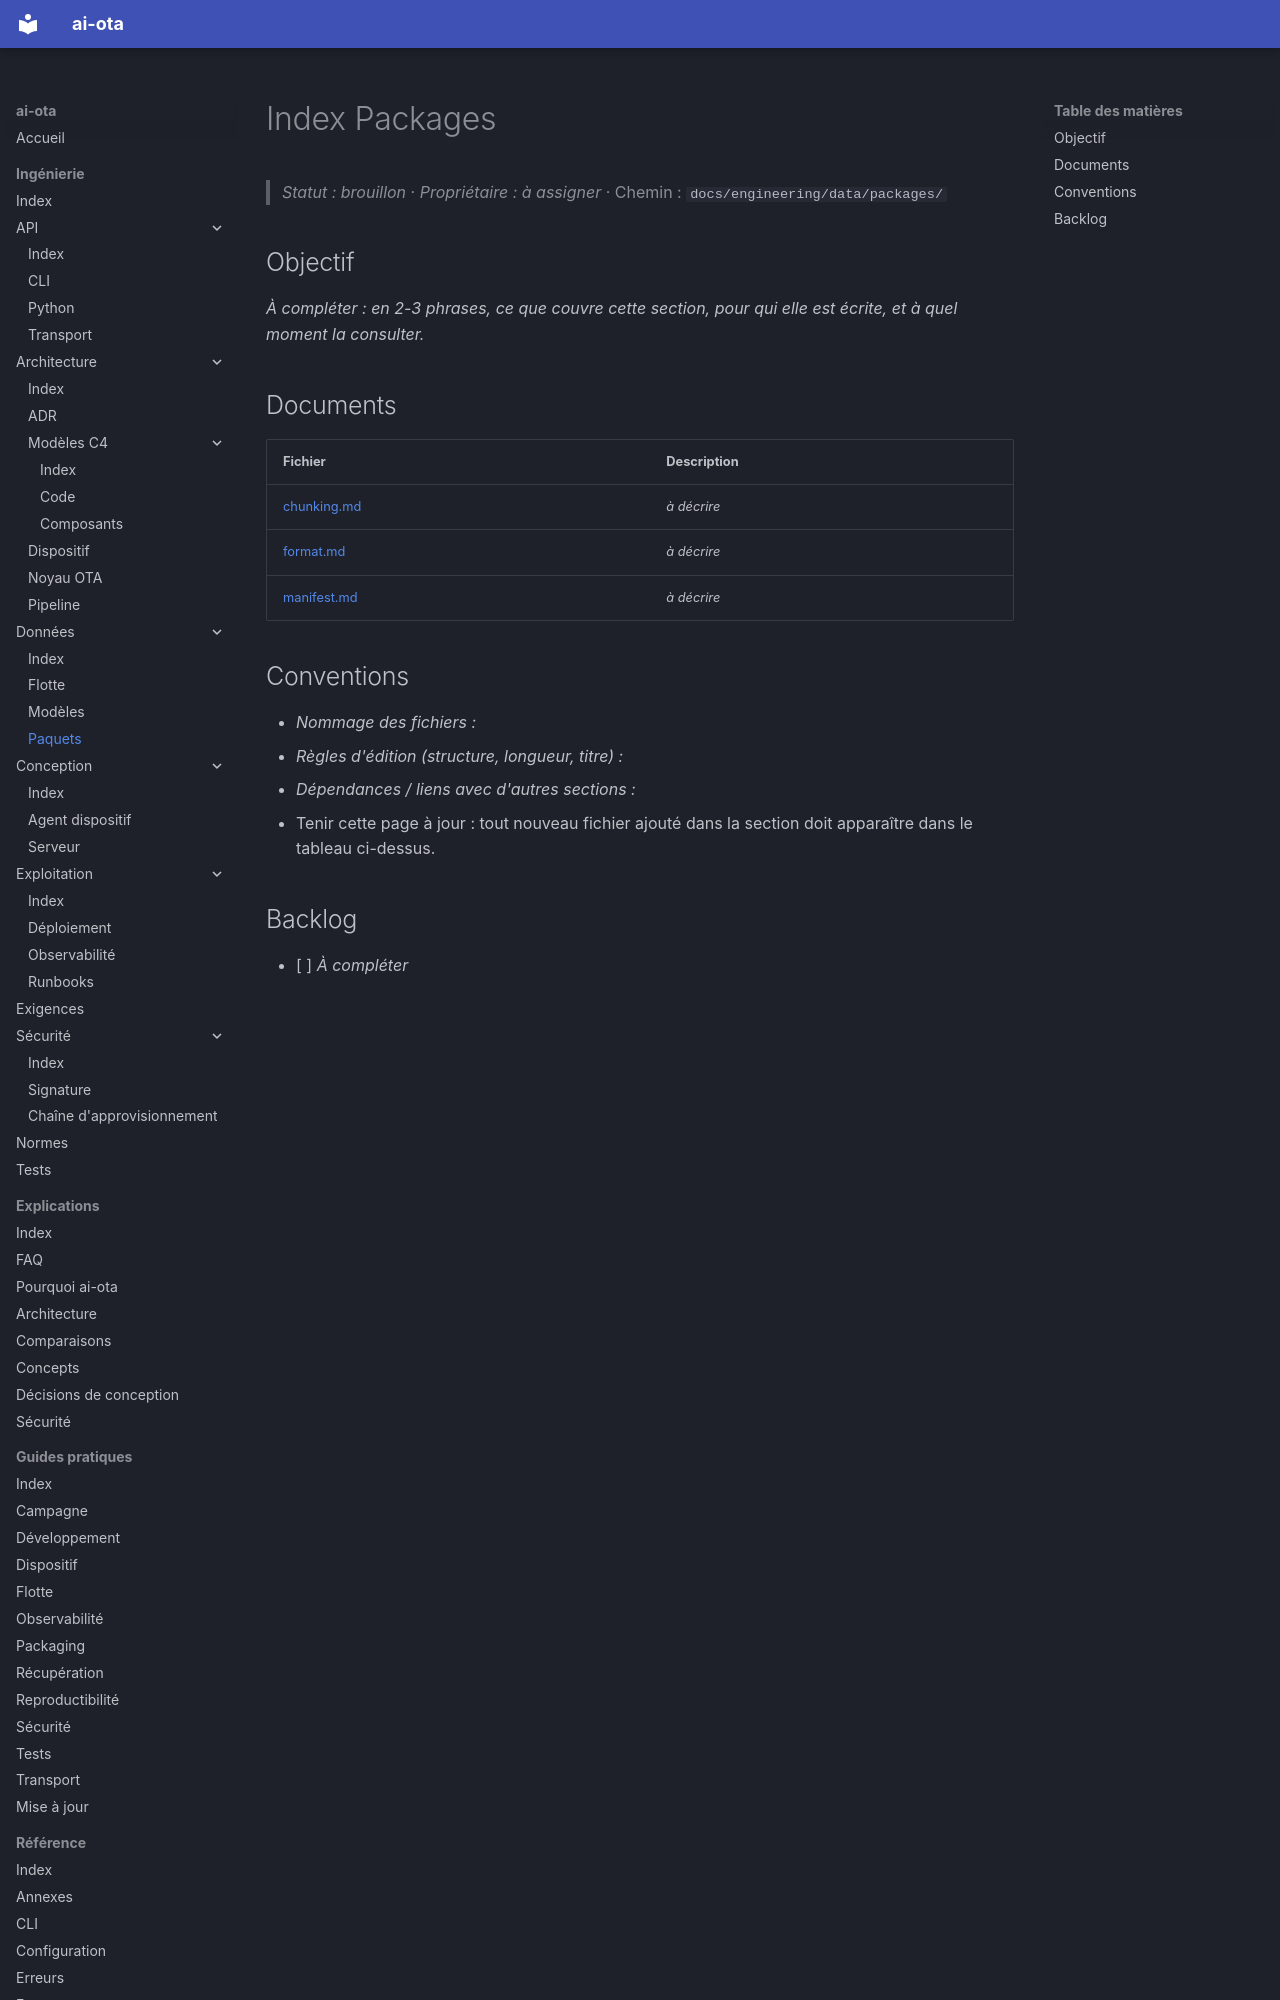

repository: codesphere-dev/ai-ota · page: engineering/data/packages/index.html · generator: mkdocs

# Index Packages
> _Statut : brouillon_ · _Propriétaire : à assigner_ · Chemin : `docs/engineering/data/packages/`

## Objectif

_À compléter : en 2-3 phrases, ce que couvre cette section, pour qui elle est écrite, et à quel moment la consulter._

## Documents

| Fichier | Description |
| --- | --- |
| [chunking.md](chunking.md) | _à décrire_ |
| [format.md](format.md) | _à décrire_ |
| [manifest.md](manifest.md) | _à décrire_ |
